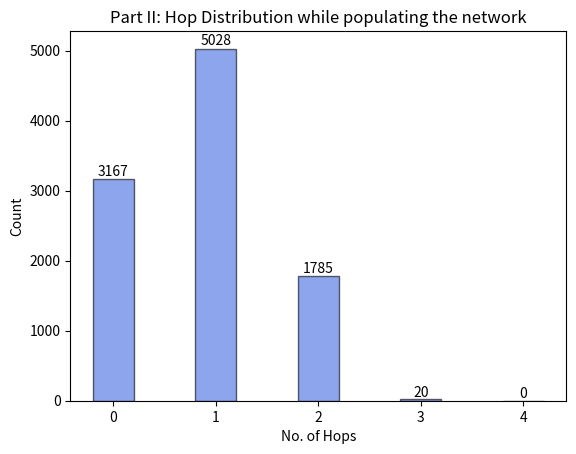

Write Python code to recreate this figure.
import numpy as np
import matplotlib.pyplot as plt

NoOfHops = ['0', '1', '2', '3', '4']
Count = [3167, 5028, 1785, 20, 0]

plot = plt.bar(NoOfHops, Count, color='royalblue', alpha =0.6, width = 0.4, edgecolor='black')

for value in plot:
    height = value.get_height()
    plt.text(value.get_x() + value.get_width()/2., 1.002*height, '%d' % int(height), ha='center', va='bottom')
    
#length = len(Count)
#fig, ax = plt.subplots()
#width = 0.2
#x_pos = np.arange(len(NoOfHops))
#ax.bar(x, Count, width, color='#000080', yerr=NoOfHops)

#plt.bar(NoOfHops, Count)

plt.title('Part II: Hop Distribution while populating the network')
#plt.bar(x_pos, height, color=(0.1, 0.1, 0.1, 0.1), edgeColor='Black')
plt.xlabel('No. of Hops')

#ax.set_ylabel('Count')

plt.ylabel('Count')
#fig.tight_layout()
#plt.xticks(NoOfHops, Count)
plt.show()
